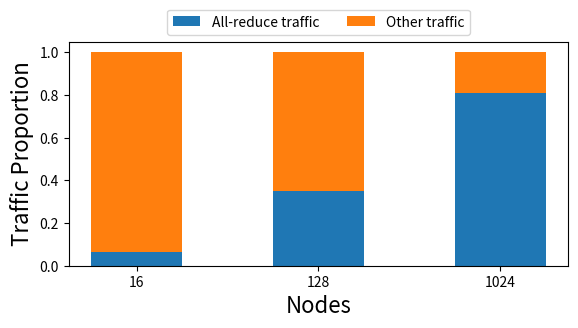

Source code (Python):
import matplotlib.pyplot as plt
import numpy as np

fig, ax = plt.subplots(1, 1)
fig.set_size_inches(6, 3.5)

ax.set_xlabel('Nodes', fontsize=16)
ax.set_ylabel('Traffic Proportion', fontsize=16)

node_counts = ['16', '128', '1024']
traffic = {}
traffic["All-reduce traffic"] = [0.06282181358420372, 0.3490691754152362, 0.8109660207437883]
traffic["Other traffic"] = [1 - t for t in traffic["All-reduce traffic"]]
width = 0.5

bottom = np.zeros(3)
for lbl, weight_count in traffic.items():
    p = ax.bar(node_counts, weight_count, width, label=lbl, bottom=bottom)
    bottom += weight_count

ax.legend(bbox_to_anchor=(0.5, 1), loc="lower center", ncol=2)

fig.tight_layout(pad=1.5)

plt.savefig('bs1k_traffic_a.pdf', bbox_inches='tight', pad_inches=.15, dpi=600)
# plt.show()
